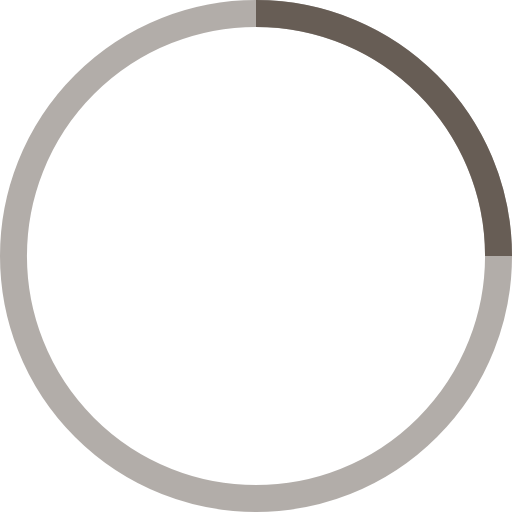
t = 0.00 s
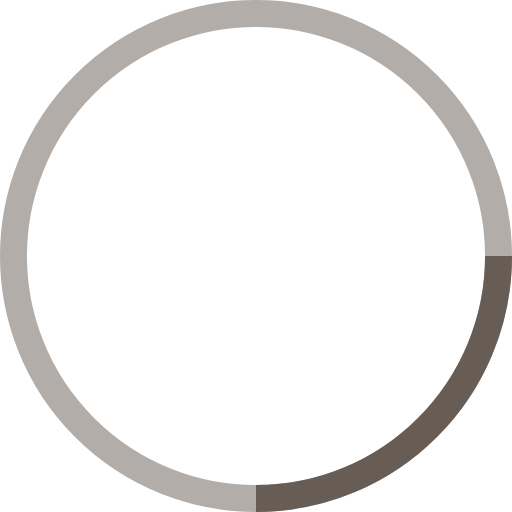
t = 0.25 s
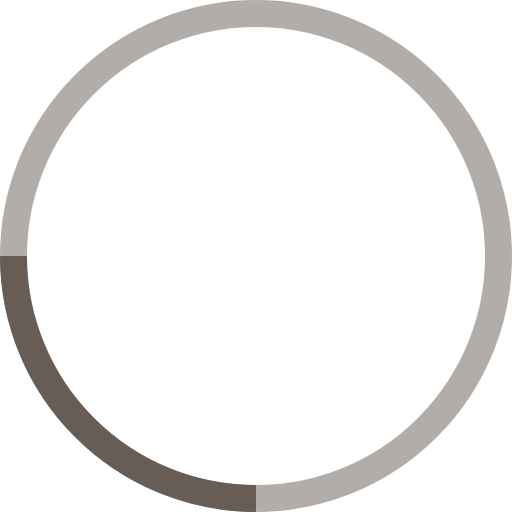
t = 0.50 s
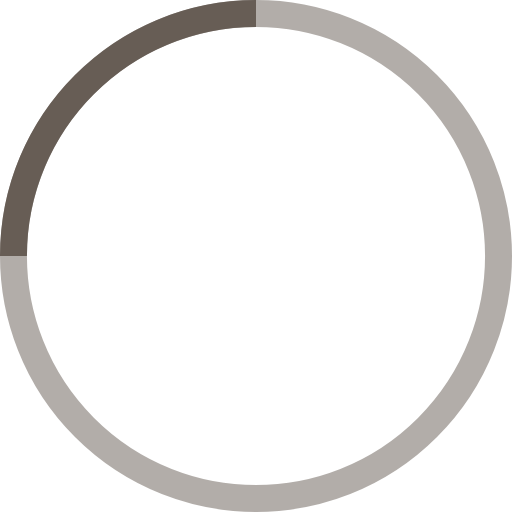
t = 0.75 s

The animated SVG that drew these frames (rendered in a browser with its animation timeline set to each time). Animation: 1 SMIL element (animateTransform=1); one cycle of 1.00 s, repeats indefinitely.

<svg width="38" height="38" viewBox="0 0 38 38" xmlns="http://www.w3.org/2000/svg" stroke="#675D55">
  <g fill="none" fill-rule="evenodd">
    <g transform="translate(1 1)" stroke-width="2">
      <circle stroke-opacity=".5" cx="18" cy="18" r="18" />
      <path d="M36 18c0-9.94-8.06-18-18-18">
        <animateTransform
          attributeName="transform"
          type="rotate"
          from="0 18 18"
          to="360 18 18"
          dur="1s"
          repeatCount="indefinite"
        />
      </path>
    </g>
  </g>
</svg>
